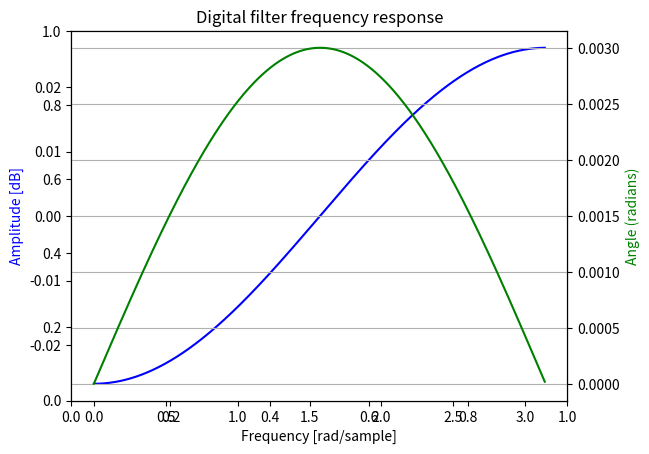

Generate this figure with matplotlib:
import numpy as np
import scipy.signal as signal
import matplotlib.pyplot as plt

dt = 2e-3
t = np.arange(2000)*dt
y = np.sin(2*np.pi*1*t)
y1 = np.clip(y, -1, .5)
b, a = signal.butter(1, 3*dt/2, "highpass", "digital", output='ba')
w, h = signal.freqz(b, a)
y2 = signal.lfilter(b, a, x=y1 )

fig = plt.figure()
plt.title('Digital filter frequency response')
ax1 = fig.add_subplot(111)

plt.plot(w, 20 * np.log10(abs(h)), 'b')
plt.ylabel('Amplitude [dB]', color='b')
plt.xlabel('Frequency [rad/sample]')

ax2 = ax1.twinx()
angles = np.unwrap(np.angle(h))
plt.plot(w, angles, 'g')
plt.ylabel('Angle (radians)', color='g')
plt.grid()
plt.axis('tight')
plt.show()

# Plot the filter's frequency response, showing the critical points:

# b, a = signal.butter(4, 100, 'low', analog=True)
# w, h = signal.freqs(b, a)
# plt.semilogx(w, 20 * np.log10(abs(h)))
# plt.title('Butterworth filter frequency response')
# plt.xlabel('Frequency [radians / second]')
# plt.ylabel('Amplitude [dB]')
# plt.margins(0, 0.1)
# plt.grid(which='both', axis='both')
# plt.axvline(100, color='green') # cutoff frequency
# plt.show()